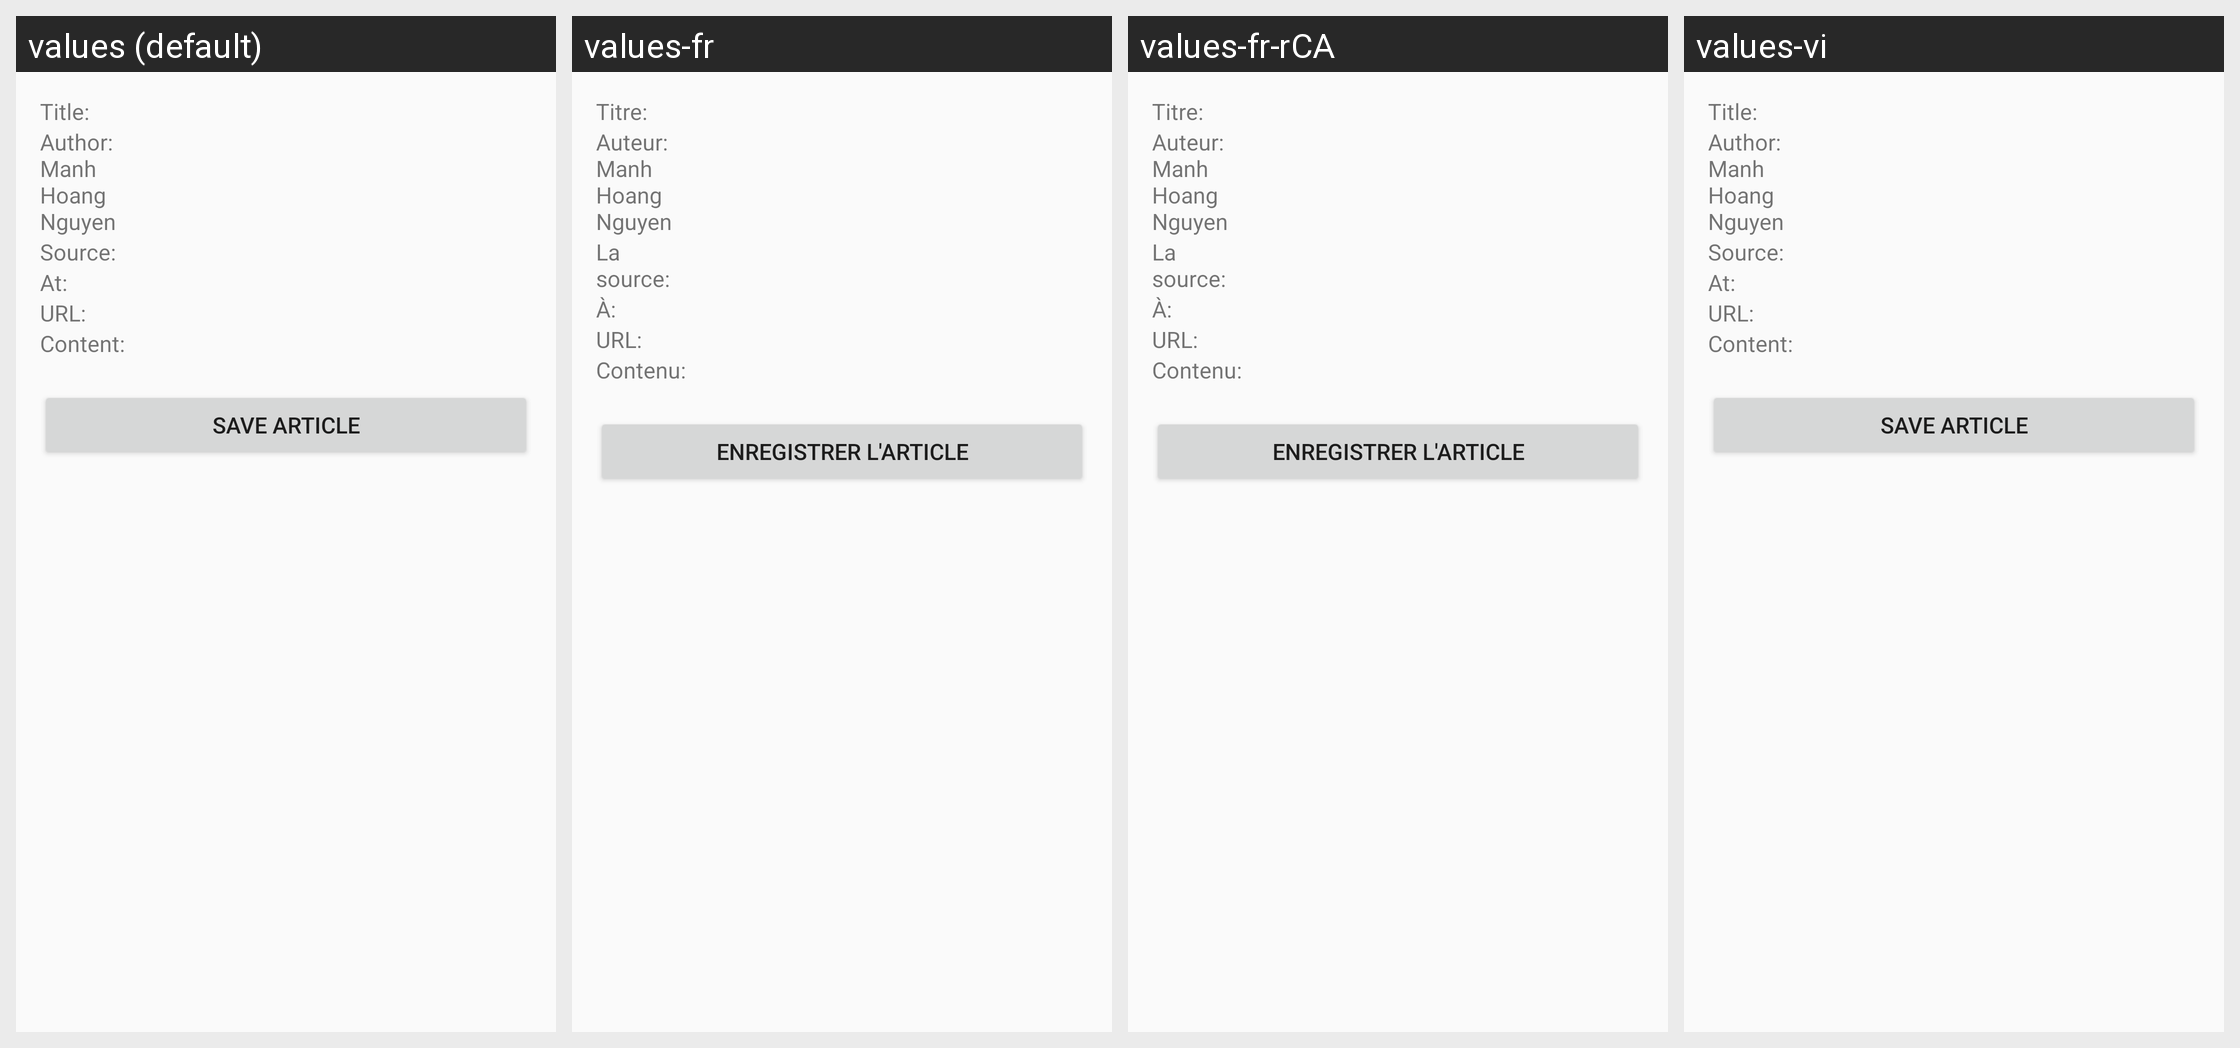

For this localized Android screen grid, give each drawn string resource with its value in every locale shown.
Android screen res/layout/news_article_content_activity.xml rendered under 4 locales, left to right: values (default), values-fr, values-fr-rCA, values-vi. Device: Nexus 5 (rendered at 1080×1920; each locale shown at half size, 540×960, under a caption strip naming it); theme AppTheme.
Other locales in the repository, not shown: values-fr-rFR.
Strings drawn on this screen, with the default value and each locale's value (text and hints the layout hard-codes, and strings that could not be matched under every locale, appear in the picture but are not listed):

title
  values: Title:
  values-fr: Titre:
  values-fr-rCA: Titre:  [from values-fr]
  values-vi: Title:  [not translated; the default value is used]

source
  values: Source:
  values-fr: La source:
  values-fr-rCA: La source:  [from values-fr]
  values-vi: Source:  [not translated; the default value is used]

publishedAt
  values: At:
  values-fr: À:
  values-fr-rCA: À:  [from values-fr]
  values-vi: At:  [not translated; the default value is used]

url
  values: URL:
  values-fr: URL:
  values-fr-rCA: URL:  [from values-fr]
  values-vi: URL:  [not translated; the default value is used]

content
  values: Content:
  values-fr: Contenu:
  values-fr-rCA: Contenu:  [from values-fr]
  values-vi: Content:  [not translated; the default value is used]

saveArticle
  values: Save Article
  values-fr: Enregistrer l'article
  values-fr-rCA: Enregistrer l'article  [from values-fr]
  values-vi: Save Article  [not translated; the default value is used]
